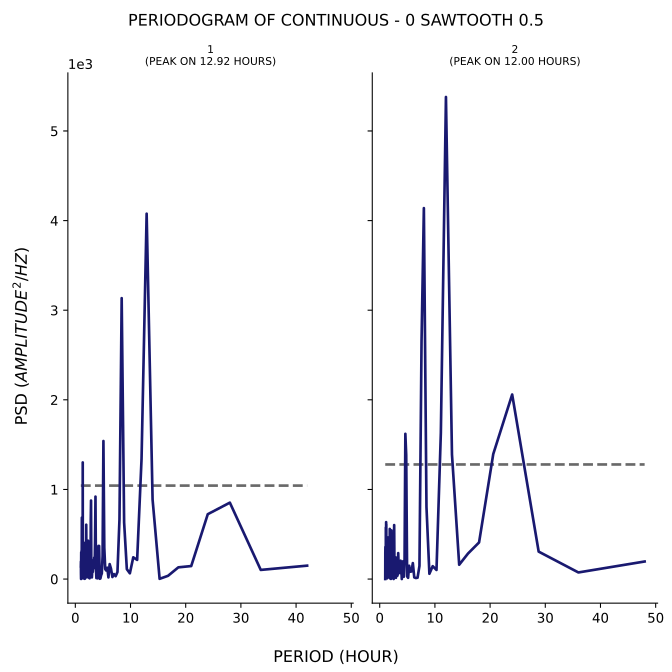

Source data for this figure (header and first rows):
test, period, psd
1, 42.0, 149.6
1, 33.6, 102.1
1, 28.0, 852.8
1, 24.0, 724
1, 21.0, 145.1
1, 18.67, 130.7
1, 16.8, 36.24
1, 15.27, 2.61
1, 14.0, 885.9
1, 12.92, 4077
1, 12.0, 1341
1, 11.2, 213.8
1, 10.5, 242.8
1, 9.882, 64.18
1, 9.333, 110.5
1, 8.842, 632
1, 8.4, 3134
1, 8.0, 667.3
1, 7.636, 78.61
1, 7.304, 32.06
1, 7.0, 55.66
1, 6.72, 22.87
1, 6.462, 116
1, 6.222, 166.7
1, 6.0, 18.52
1, 5.793, 126.3
1, 5.6, 95.4
1, 5.419, 110.7
1, 5.25, 350.6
1, 5.091, 1540
1, 4.941, 256.7
1, 4.8, 62.82
1, 4.667, 41.15
1, 4.541, 6.146
1, 4.421, 3.323
1, 4.308, 369.5
1, 4.2, 370.1
1, 4.098, 156.2
1, 4.0, 8.052
1, 3.907, 37.53
1, 3.818, 10.67
1, 3.733, 134.1
1, 3.652, 919.8
1, 3.574, 410.1
1, 3.5, 123.7
1, 3.429, 239.7
1, 3.36, 143.5
1, 3.294, 121.1
1, 3.231, 136.6
1, 3.17, 80.08
1, 3.111, 89.53
1, 3.055, 78.85
1, 3.0, 18.63
1, 2.947, 216
1, 2.897, 141.2
1, 2.847, 875.9
1, 2.8, 655.3
1, 2.754, 74.55
1, 2.71, 145.9
1, 2.667, 64.37
... 247 more rows
